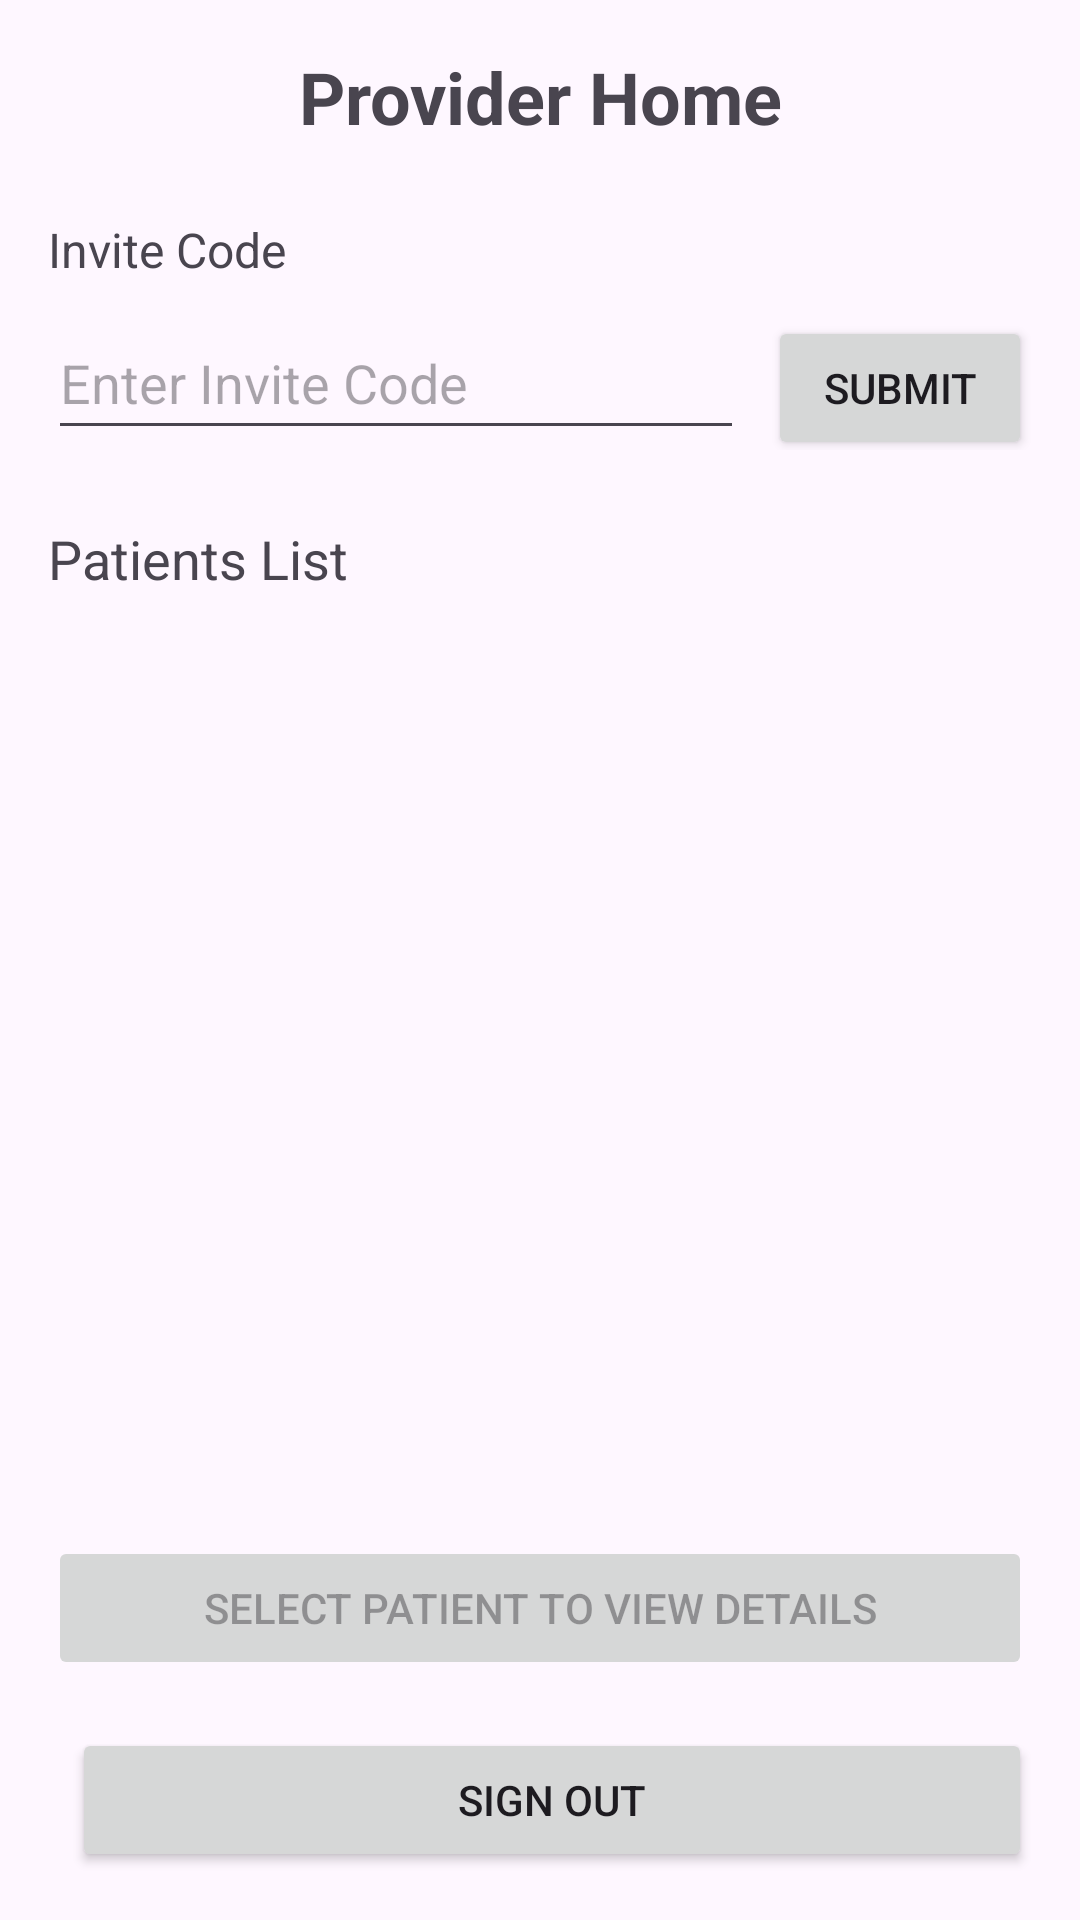

Reconstruct the res/layout file that produces this screen, plus the resources it refers to.
<!-- AndroidManifest.xml: application theme Theme._1112 -->
<!-- res/layout/activity_provider_home.xml -->
<?xml version="1.0" encoding="utf-8"?>
<LinearLayout xmlns:android="http://schemas.android.com/apk/res/android"
    android:layout_width="match_parent"
    android:layout_height="match_parent"
    android:orientation="vertical"
    android:padding="16dp">

    <TextView
        android:layout_width="match_parent"
        android:layout_height="wrap_content"
        android:text="Provider Home"
        android:textSize="24sp"
        android:textStyle="bold"
        android:gravity="center"
        android:layout_marginBottom="24dp" />

    <TextView
        android:layout_width="match_parent"
        android:layout_height="wrap_content"
        android:text="@string/invite_code"
        android:textSize="16sp"
        android:layout_marginBottom="8dp" />

    <LinearLayout
        android:layout_width="match_parent"
        android:layout_height="wrap_content"
        android:orientation="horizontal">

        <EditText
            android:id="@+id/inviteCodeEditText"
            android:layout_width="0dp"
            android:layout_height="48dp"
            android:layout_weight="1"
            android:hint="@string/enter_code"
            android:text="" />

        <Button
            android:id="@+id/submitButton"
            android:layout_width="wrap_content"
            android:layout_height="wrap_content"
            android:text="Submit"
            android:layout_marginStart="8dp" />

    </LinearLayout>

    <TextView
        android:layout_width="match_parent"
        android:layout_height="wrap_content"
        android:text="@string/patients_list"
        android:textSize="18sp"
        android:layout_marginTop="24dp"
        android:layout_marginBottom="8dp" />

    <androidx.recyclerview.widget.RecyclerView
        android:id="@+id/patientsRecyclerView"
        android:layout_width="match_parent"
        android:layout_height="0dp"
        android:layout_weight="1"
        android:layout_marginBottom="16dp" />

    <Button
        android:id="@+id/buttonViewDetails"
        android:layout_width="match_parent"
        android:layout_height="wrap_content"
        android:text="Select Patient to view details"
        android:enabled="false" />

    <LinearLayout
        android:layout_width="match_parent"
        android:layout_height="wrap_content"
        android:orientation="horizontal"
        android:layout_marginTop="16dp">








        <Button
            android:id="@+id/buttonSignOut"
            android:layout_width="0dp"
            android:layout_height="wrap_content"
            android:layout_weight="1"
            android:text="Sign Out"
            android:layout_marginStart="8dp" />

    </LinearLayout>

</LinearLayout>
<!-- resources referenced by this layout -->
<resources>
  <string name="enter_code">Enter Invite Code</string>
  <string name="invite_code">Invite Code</string>
  <string name="patients_list">Patients List</string>
  <style name="Theme._1112" parent="Base.Theme._1112" />
  <style name="Base.Theme._1112" parent="Theme.Material3.DayNight.NoActionBar">
          
          
      </style>
</resources>
